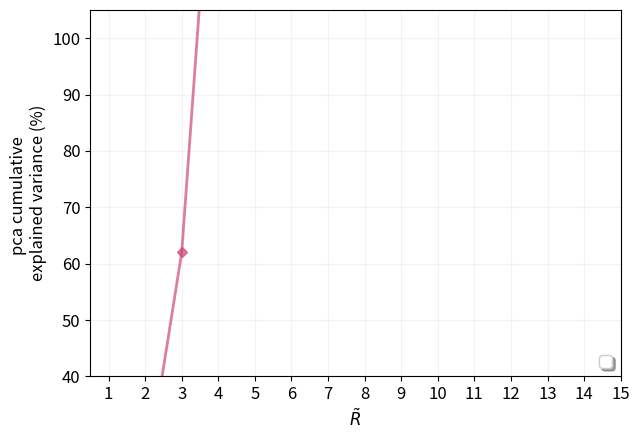

Reproduce this figure in Python.
import numpy as np
import matplotlib.pyplot as plt
import matplotlib.cm as cm


def variance(pltshape, ratios):

    color = cm.plasma(0.5)

    fig = plt.figure(figsize=[6.5, 4.5])

    data = np.cumsum(ratios)

    plt.plot(np.arange(data.size)+1, data, color=color,
             marker='D', markersize=5,
             linewidth=2, linestyle='-',
             alpha=.7)

    tc = np.int16(np.ceil(pltshape[1]/15.))
    plt.xticks(np.arange(0, pltshape[1]+tc, tc), fontsize='large')
    plt.yticks(fontsize='large')
    # plt.axis([0, ratios.size, 98, 100.1])

    plt.axis(pltshape)

    plt.xlabel(r'$\tilde{R}$', fontsize='large')
    plt.ylabel('pca cumulative \nexplained variance (%)', fontsize='large')
    # plt.title('pca cumulative explained variance plot')

    plt.grid(linestyle='-', alpha=0.15)
    plt.legend(loc='lower right', shadow=True, fontsize='large')

    plt.tight_layout()


if __name__ == '__main__':
    pltshape = [.5, 15, 40, 105]
    Hvec = [6, 15, 41, 90]
    variance(pltshape, Hvec)
    plt.show()
